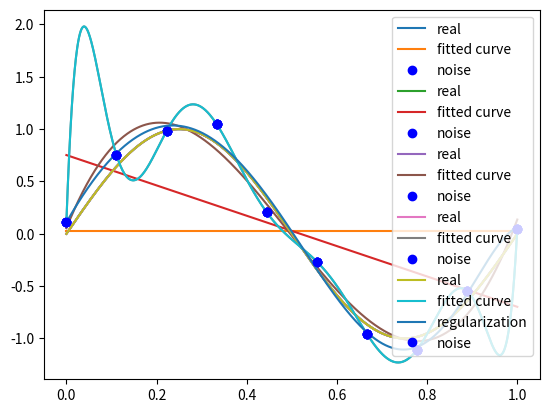

Recreate this plot in Python.
# -*- coding: UTF-8 -*-
#import inline as inline
import matplotlib
import numpy as np
import scipy as sp
from scipy.optimize import leastsq
import matplotlib.pyplot as plt

# %matplotlib inline  ipython的内嵌画图，所以pycharm不支持


#目标函数
def real_func(x):
    return np.sin(2*np.pi*x)

#多项式
def fit_func(p,x):
    f=np.poly1d(p)
    return f(x)

#残差
def residuals_func(p,x,y):
    ret=fit_func(p,x)-y
    return ret

#十个点
x=np.linspace(0,1,10)
x_points=np.linspace(0,1,1000)
#加上正态分布噪音的目标函数值
y_=real_func(x)
y=[np.random.normal(0,0.1)+y1 for y1 in y_]


def fitting(M=0):
    """
    n为多项式的次数
    :param M:
    :return:
    """
    #随机初始化多项式参数
    p_init=np.random.rand(M+1)
    #最小二乘法
    p_lsq=leastsq(residuals_func,p_init,args=(x,y))
    print("fitting parameters:",p_lsq[0])

    #可视化
    plt.plot(x_points,real_func(x_points),label="real")
    plt.plot(x_points,fit_func(p_lsq[0],x_points),label="fitted curve")
    plt.plot(x,y,"bo",label="noise")
    plt.legend()
    plt.show()
    return p_lsq

#M=0
p_lsq_0=fitting(M=0)

#M=1
p_lsq_1=fitting(M=1)

#M=3
p_lsq_3=fitting(M=3)

#M=9
p_lsq_9=fitting(M=9)


"""
#M=9时，多项式曲线通过每一个数据点，但是造成了过拟合
所以需要利用正则化来降低过拟合，引入正则式
"""
regularization=0.0001
def residuals_func_regularization(p,x,y):
    ret=fit_func(p,x)-y
    #L2范数作为正则化项
    ret=np.append(ret,np.sqrt(0.5*regularization*np.square(p)))
    return ret

#最小二乘法，加正则化项
p_init=np.random.rand(9+1)
p_lsq_regularization=leastsq(residuals_func_regularization,p_init,args=(x,y))


plt.plot(x_points, real_func(x_points), label='real')
plt.plot(x_points, fit_func(p_lsq_9[0], x_points), label='fitted curve')
plt.plot(x_points, fit_func(p_lsq_regularization[0], x_points), label='regularization')
plt.plot(x, y, 'bo', label='noise')
plt.legend()
plt.show()